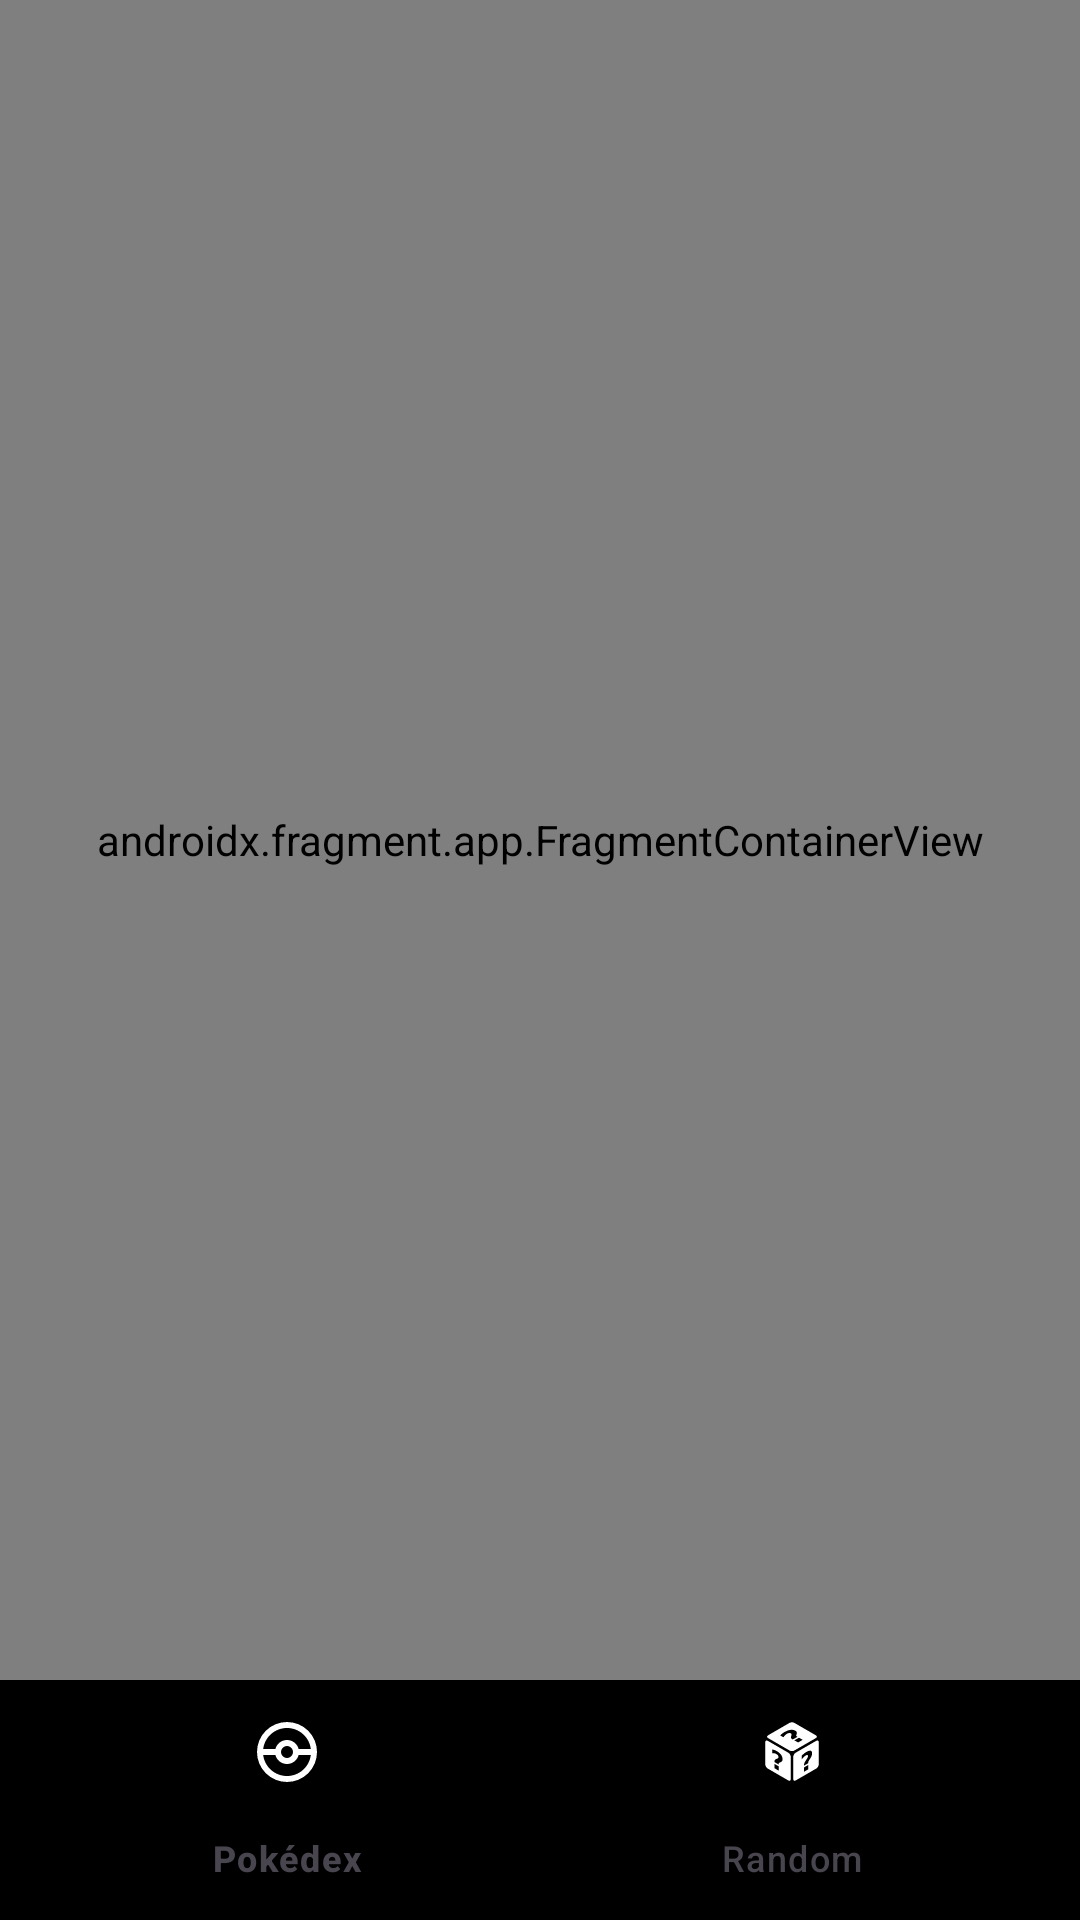

The Android layout XML behind this screen, and the referenced resources:
<!-- AndroidManifest.xml: application theme Theme.Pokedex -->
<!-- res/layout/activity_main.xml -->
<?xml version="1.0" encoding="utf-8"?>
<androidx.constraintlayout.widget.ConstraintLayout xmlns:android="http://schemas.android.com/apk/res/android"
    xmlns:app="http://schemas.android.com/apk/res-auto"
    xmlns:tools="http://schemas.android.com/tools"
    android:id="@+id/viewContainer"
    android:layout_width="match_parent"
    android:layout_height="match_parent"
    tools:context=".ui.home.MainActivity">

    <androidx.fragment.app.FragmentContainerView
        android:id="@+id/fragmentContainerView"
        android:name="androidx.navigation.fragment.NavHostFragment"
        android:layout_width="0dp"
        android:layout_height="0dp"
        app:defaultNavHost="true"
        app:layout_constraintBottom_toTopOf="@+id/bottomNavView"
        app:layout_constraintEnd_toEndOf="parent"
        app:layout_constraintStart_toStartOf="parent"
        app:layout_constraintTop_toTopOf="parent"
        app:navGraph="@navigation/main_graph" />

    <com.google.android.material.bottomnavigation.BottomNavigationView
        android:id="@+id/bottomNavView"
        android:layout_width="0dp"
        android:layout_height="wrap_content"
        android:background="@color/black"
        app:itemIconTint="@color/bottom_nav_selector"
        app:itemTextColor="@color/bottom_nav_selector"
        app:layout_constraintBottom_toBottomOf="parent"
        app:layout_constraintEnd_toEndOf="parent"
        app:layout_constraintStart_toStartOf="parent"
        app:itemActiveIndicatorStyle="@style/App.Custom.Indicator"
        app:menu="@menu/bottom_menu" />

</androidx.constraintlayout.widget.ConstraintLayout>
<!-- resources referenced by this layout -->
<resources>
  <color name="black">#FF000000</color>
  <style name="App.Custom.Indicator" parent="Widget.Material3.BottomNavigationView.ActiveIndicator">
          <item name="android:color">@color/background</item>
      </style>
  <style name="Theme.Pokedex" parent="Base.Theme.Pokedex" />
  <color name="background">#FF121212</color>
  <style name="Base.Theme.Pokedex" parent="Theme.Material3.DayNight.NoActionBar">
          
          
          <item name="colorPrimaryDark">@color/background</item>
          <item name="colorSecondaryContainer">@color/black</item>
          <item name="android:windowBackground">@color/white</item>
          <item name="android:textViewStyle">@style/TexViewViewStyle</item>
          <item name="cardViewStyle">@style/CardViewStyle</item>
      </style>
  <color name="white">#FFFFFFFF</color>
  <style name="TexViewViewStyle">
          <item name="android:textColor">@color/black</item>
      </style>
  <style name="CardViewStyle" parent="CardView">
          <item name="cardBackgroundColor">@color/white</item>
          <item name="cardCornerRadius">8dp</item>
          <item name="cardElevation">4dp</item>
      </style>
</resources>
